Image classification data set "raw" (rahultrivedi106/Brain-MRI-Image-Classification-using-Deep-Learning on GitHub). Class labels (2): hemorrhagic stroke, ischemic stroke.

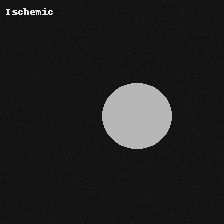
Label: ischemic stroke

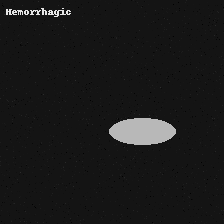
Label: hemorrhagic stroke

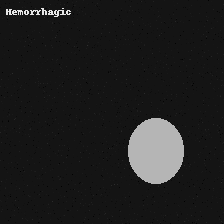
Label: hemorrhagic stroke

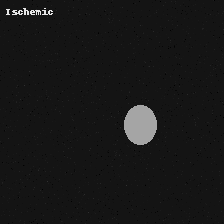
Label: ischemic stroke

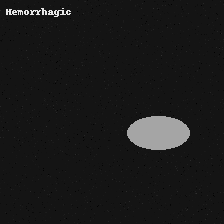
Label: hemorrhagic stroke

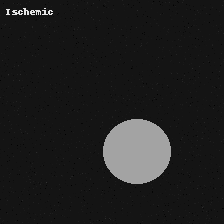
Label: ischemic stroke
